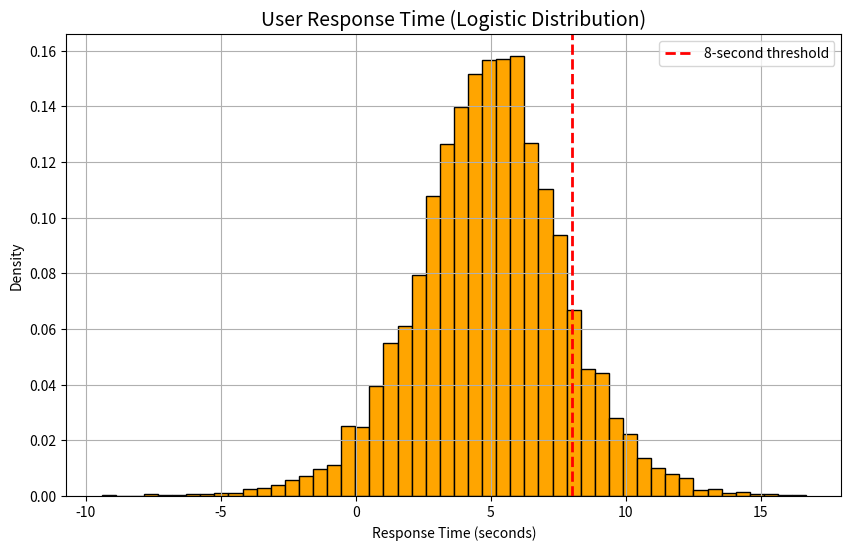

Generate this figure with matplotlib:
# Your AI recommendation system shows users personalized offers. You measure how long it takes for users to click after seeing a recommendation.

# From historical data, you observe that the response time (in seconds) follows a logistic distribution:

# μ=5 (average 5 seconds)

# s=1.5 (scale, how spread out it is)

# You want to:

# Estimate the probability that a user clicks after 8 seconds or more — a delayed response.

import numpy as np
import matplotlib.pyplot as plt

# Logistic Distribution parameters
mu = 5        # mean response time (seconds)
s = 1.5       # scale (spread)
n_samples = 10000

# Simulate response times using logistic distribution
response_times = np.random.logistic(loc=mu, scale=s, size=n_samples)

# Calculate probability of response time >= 8 seconds
delayed_clicks = np.sum(response_times >= 8)
probability = delayed_clicks / n_samples

print(f"Estimated probability of delayed clicks (≥8s): {probability:.4f}")

# Plot histogram
plt.figure(figsize=(10,6))
plt.hist(response_times, bins=50, edgecolor='black', color='orange', density=True)
plt.axvline(8, color='red', linestyle='--', linewidth=2, label='8-second threshold')
plt.title("User Response Time (Logistic Distribution)", fontsize=14)
plt.xlabel("Response Time (seconds)")
plt.ylabel("Density")
plt.legend()
plt.grid(True)
plt.show()


